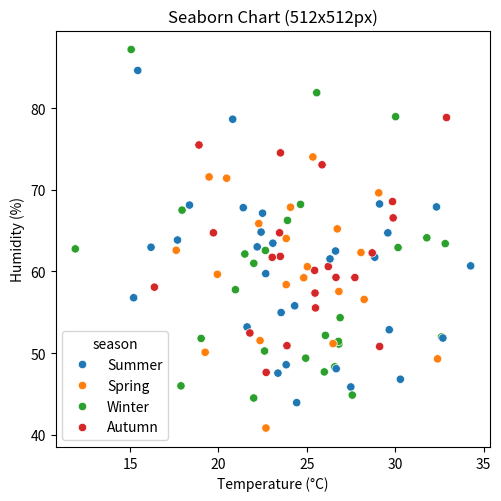

Source code (Python):
import seaborn as sns
import matplotlib.pyplot as plt
import pandas as pd
import numpy as np

# --- 1. Define Image Dimensions ---
pixels_x = 512
pixels_y = 512
dpi = 100 # Dots Per Inch

# Calculate the figure size in inches
figsize_x = pixels_x / dpi
figsize_y = pixels_y / dpi

# --- 2. Generate Sample Data ---
# Create a sample DataFrame for plotting
np.random.seed(42) # For reproducible results
data = {
    'temperature': np.random.normal(25, 5, 100),
    'humidity': np.random.normal(60, 10, 100),
    'season': np.random.choice(['Spring', 'Summer', 'Autumn', 'Winter'], 100)
}
df = pd.DataFrame(data)

# --- 3. Create and Configure the Plot ---
# Create a figure with the specified size and DPI
fig, ax = plt.subplots(figsize=(figsize_x, figsize_y), dpi=dpi)

# Generate the Seaborn plot on the created axes
sns.scatterplot(
    data=df,
    x='temperature',
    y='humidity',
    hue='season',
    ax=ax # IMPORTANT: Specify the axes to draw on
)

# Add titles and labels for context
ax.set_title(f'Seaborn Chart ({pixels_x}x{pixels_y}px)')
ax.set_xlabel('Temperature (°C)')
ax.set_ylabel('Humidity (%)')

# Ensure all elements fit within the figure cleanly
plt.tight_layout()

# --- 4. Save the Chart to a File ---
output_filename = 'seaborn_chart_512x512.png'
plt.savefig(output_filename)

print(f"✅ Successfully generated and saved chart as '{output_filename}'")

# To display the plot in a window (optional), uncomment the line below
# plt.show()